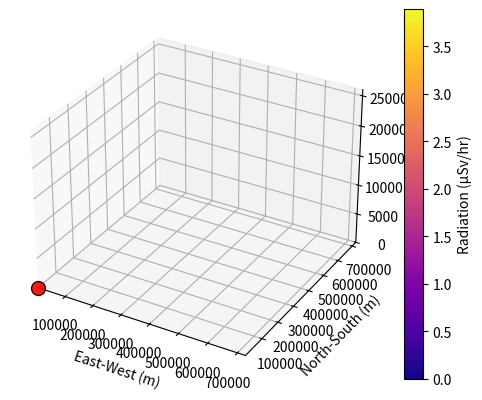

The script that saved this image:
import numpy as np
import matplotlib.pyplot as plt
from mpl_toolkits.mplot3d import Axes3D
import matplotlib.cm as cm
import matplotlib.colors as mcolors
from matplotlib.animation import FuncAnimation

dt = 1 #seconds
t_max = 6*60*60 #6 hours
h = 8500 #scale height/H
v0 = 8.0

time = np.arange(0, t_max, dt)
altitude = np.zeros_like(time, dtype = float)

for i in range(1, len(time)):
    v = v0*np.exp(-altitude[i-1]/h)
    altitude[i] = altitude[i-1] + v*dt

    if altitude[i] > 30000:
        altitude = altitude[:i]
        time = time[:i]
        break

#radiation vs. altitude measurement model

R0 = 0.12   # µSv/hr at ground level in UAE
Hr = 7000
lat_factor = 0.85
z_max = 17000    #pfotzer maximum altitude (in m)
true_radiation = lat_factor*R0*np.exp(altitude/Hr)*(altitude/z_max)*np.exp(1-altitude/z_max)
noise = np.random.normal(0, 0.05, size = len(true_radiation))
measured_radiation = np.clip(true_radiation + noise, 0, None)

#3d factors (wind)
wind_speed = 10 + 0.002*altitude #in m/s
wind_direction = np.pi/4 #pi/4 rad or 45 degrees

x = np.cumsum(wind_speed*np.cos(wind_direction)*dt)
y = np.cumsum(wind_speed*np.sin(wind_direction)*dt)
z = altitude



#graphing in 3d
fig = plt.figure()
ax = fig.add_subplot(111, projection='3d')
ax.set_xlim(min(x), max(x))
ax.set_ylim(min(y), max(y))
ax.set_zlim(0, max(z))

ax.set_xlabel("East-West (m)")
ax.set_ylabel("North-South (m)")
ax.set_zlabel("Altitude (m)")

balloon, = ax.plot(
    [], [], [],
    marker = 'o',
    markersize = 10,
    color = 'red',
    alpha = 0.9,
    markeredgecolor = 'black'
)

tether, = ax.plot(
    [], [], [],
    color = 'gray',
    linewidth = 1,
    alpha = 0.6
)

norm = mcolors.Normalize(
    vmin = np.min(measured_radiation),
    vmax = np.max(measured_radiation)
)

sc = ax.scatter(
    [], [], [],
    c = [],
    cmap = 'plasma',
    norm = norm,
    s = 8
                )

sc.set_alpha(1.0)
balloon.set_data([x[0]], [y[0]])
balloon.set_3d_properties([z[0]])

def update(frame):
    sc._offsets3d = (
        x[:frame],
        y[:frame],
        z[:frame]
    )
    sc.set_array(measured_radiation[:frame])
    sc.set_clim(norm.vmin, norm.vmax)

    balloon.set_data([x[frame]], [y[frame]])
    balloon.set_3d_properties([z[frame]])
    tether.set_data([x[frame], x[frame]], [y[frame], y[frame]])
    tether.set_3d_properties([0, z[frame]])

    return sc, balloon, tether

ani = FuncAnimation(
    fig,
    update,
    frames = range(1, len(z), 10),
    interval = 20,
    blit = False,
    repeat = False
)
cmap = cm.plasma
norm = mcolors.Normalize(vmin = min(measured_radiation), vmax = max(measured_radiation))
sm = cm.ScalarMappable(cmap = cmap, norm = norm)
sm.set_array([])
cbar = plt.colorbar(sm, ax = ax)
cbar.set_label("Radiation (µSv/hr)")

plt.show()


